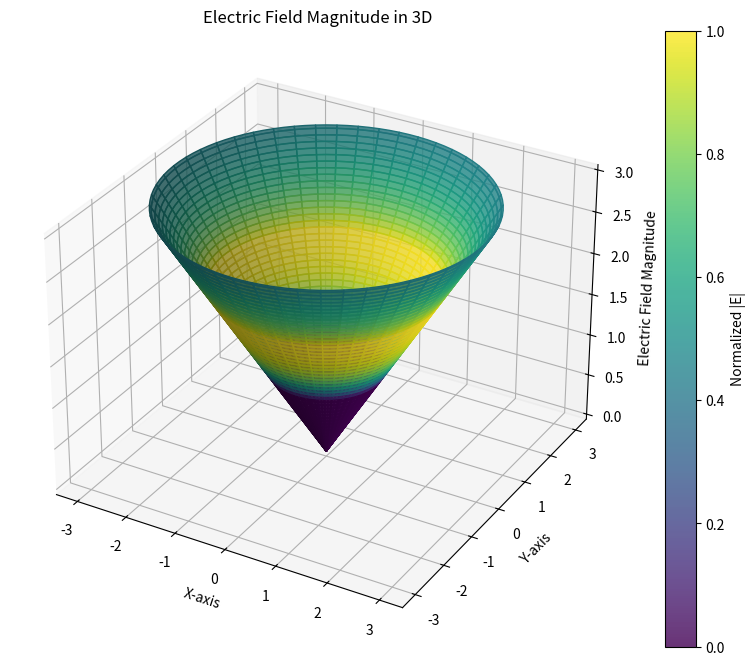

Write the Python code that produced this figure.
import numpy as np
import matplotlib.pyplot as plt

# Constants
k = 1  # Arbitrary constant for charge density
epsilon_0 = 1  # Permittivity of free space
a = 1  # Inner radius of the shell
b = 2  # Outer radius of the shell

# Radial values
r_vals = np.linspace(0, 3, 100)  # From 0 to 3 (beyond the shell)
E_vals = np.zeros_like(r_vals)

# Electric field calculations
# Region 1: r < a
E_vals[r_vals < a] = 0
# Region 2: a <= r <= b
region_2 = (r_vals >= a) & (r_vals <= b)
E_vals[region_2] = k * (r_vals[region_2] - a) / (epsilon_0 * r_vals[region_2]**2)
# Region 3: r > b
region_3 = r_vals > b
E_vals[region_3] = k * (b - a) / (epsilon_0 * r_vals[region_3]**2)

# Generate a 3D grid for the spherical coordinates
theta = np.linspace(0, 2 * np.pi, 100)  # Angular coordinate
r_grid, theta_grid = np.meshgrid(r_vals, theta)  # Radial and angular coordinates
x = r_grid * np.cos(theta_grid)  # X-coordinates
y = r_grid * np.sin(theta_grid)  # Y-coordinates
z = r_grid  # Z-coordinates (height proportional to radius)

# Map |E| values to the grid
E_mapped = np.zeros_like(r_grid)
for i in range(len(r_vals)):
    E_mapped[:, i] = E_vals[i]

# Plot the 3D field
fig = plt.figure(figsize=(10, 8))
ax = fig.add_subplot(111, projection='3d')
surface = ax.plot_surface(x, y, z, facecolors=plt.cm.viridis(E_mapped / np.max(E_mapped)),
                          rstride=2, cstride=2, alpha=0.8)
ax.set_title("Electric Field Magnitude in 3D")
ax.set_xlabel("X-axis")
ax.set_ylabel("Y-axis")
ax.set_zlabel("Electric Field Magnitude")
plt.colorbar(surface, label='Normalized |E|')
plt.show()
